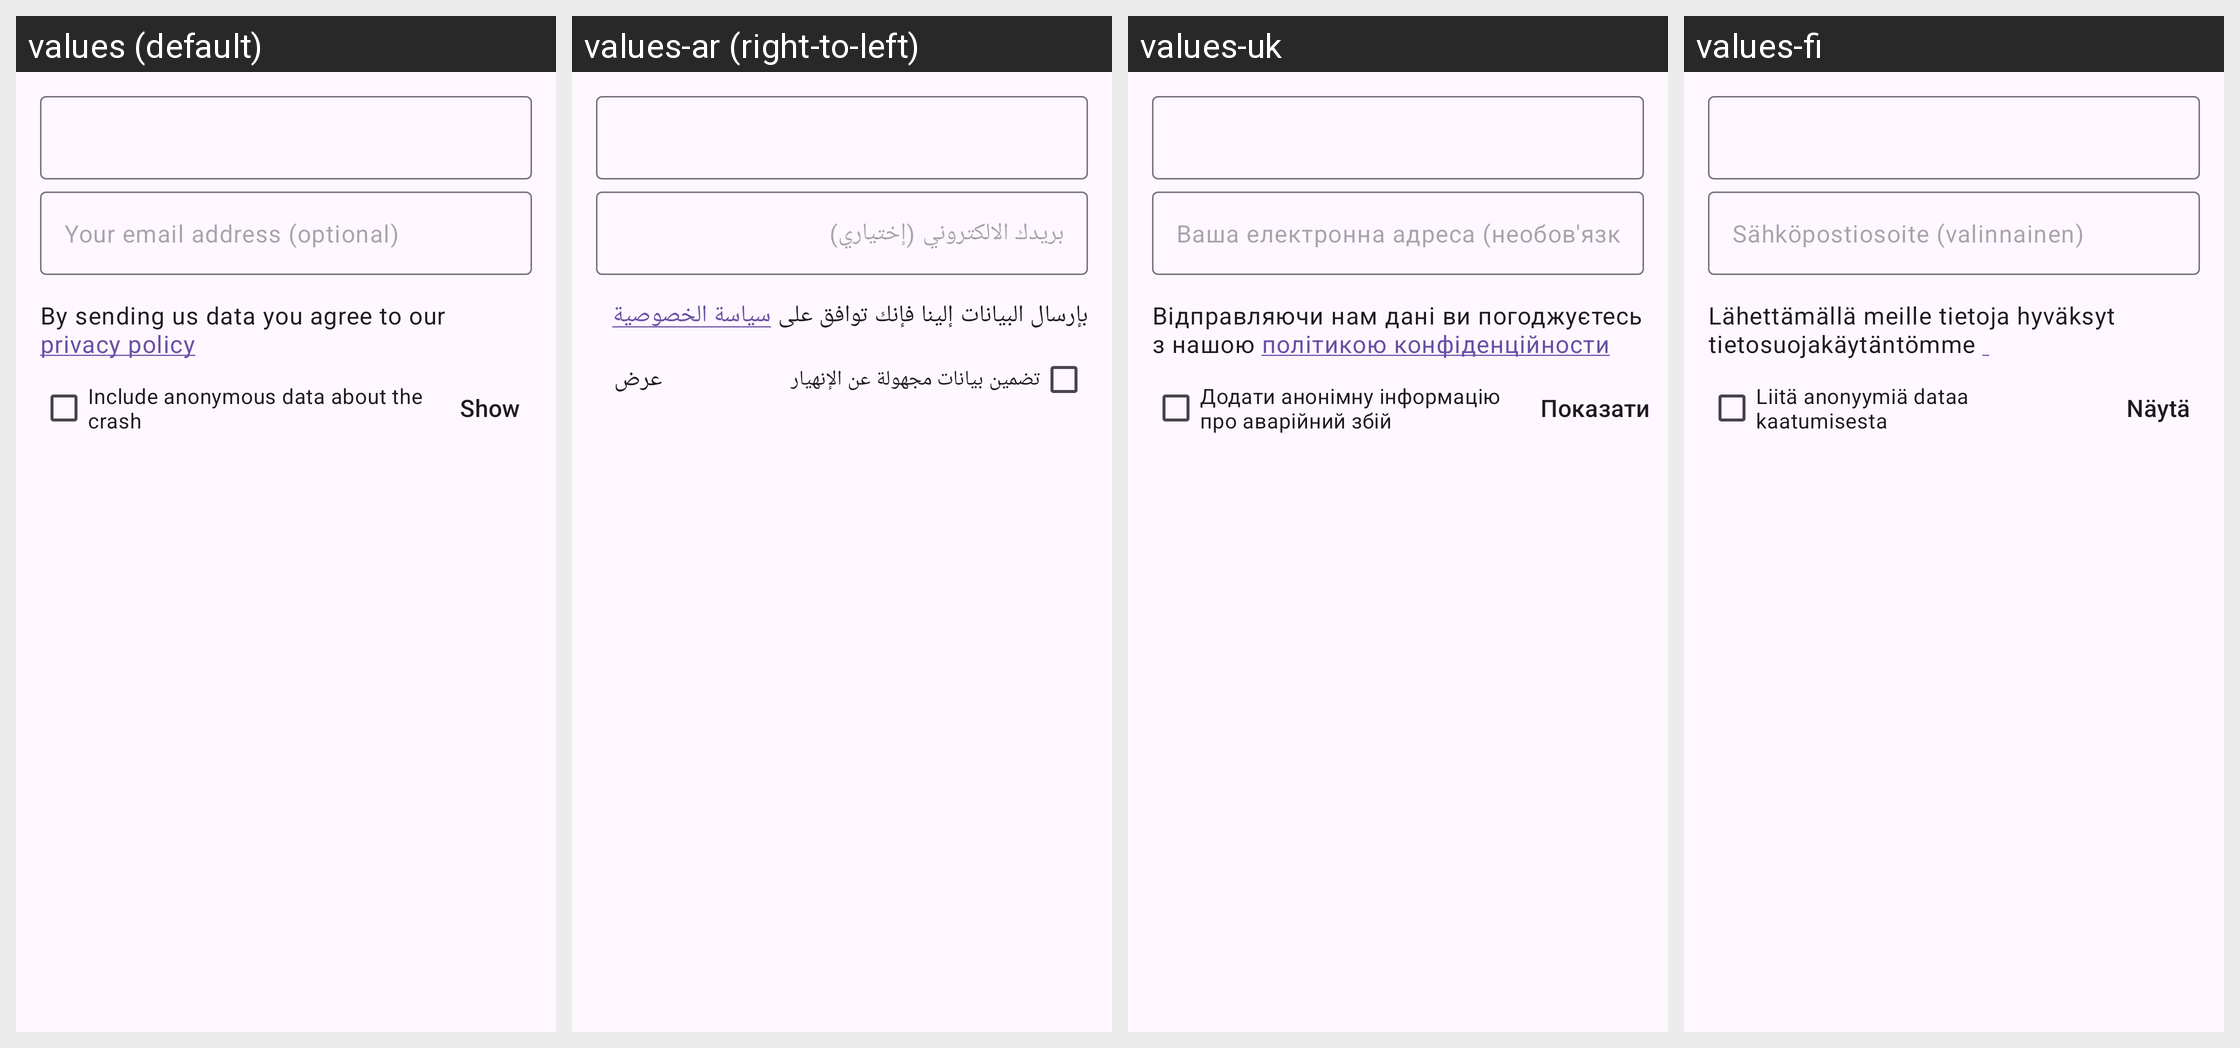

Locale-by-locale string values for the Android screen shown in this grid:
Android screen res/layout/fragment_report_form.xml rendered under 4 locales, left to right: values (default), values-ar (right-to-left), values-uk, values-fi. Device: Nexus 5 (rendered at 1080×1920; each locale shown at half size, 540×960, under a caption strip naming it); theme AnonTheme.
Other locales in the repository, not shown: values-ast, values-az, values-bg, values-bn, values-br, values-bs, values-ca, values-cs, values-de, values-es, values-es-rCU, values-eu, values-fa, values-fr, values-gl, values-he, values-hi, values-hu, values-in, values-is, values-it, values-ja, values-ka, values-ko, values-lt, values-mk, values-ms, values-my, values-nb, values-nl, values-oc, values-pl, values-pt-rBR, values-pt-rPT, values-ro, values-ru, values-sk, values-sq, values-sr, values-sv, values-sw, values-sw-rTZ, values-th, values-tr, values-vi, values-zh-rCN, values-zh-rTW.
Strings drawn on this screen, with the default value and each locale's value (text and hints the layout hard-codes, and strings that could not be matched under every locale, appear in the picture but are not listed):

optional_contact_email
  values: Your email address (optional)
  values-ar: بريدك الالكتروني (إختياري)
  values-uk: Ваша електронна адреса (необов'язково)
  values-fi: Sähköpostiosoite (valinnainen)

include_debug_report_crash
  values: Include anonymous data about the crash
  values-ar: تضمين بيانات مجهولة عن الإنهيار
  values-uk: Додати анонімну інформацію про аварійний збій
  values-fi: Liitä anonyymiä dataa kaatumisesta

show
  values: Show
  values-ar: عرض
  values-uk: Показати
  values-fi: Näytä
